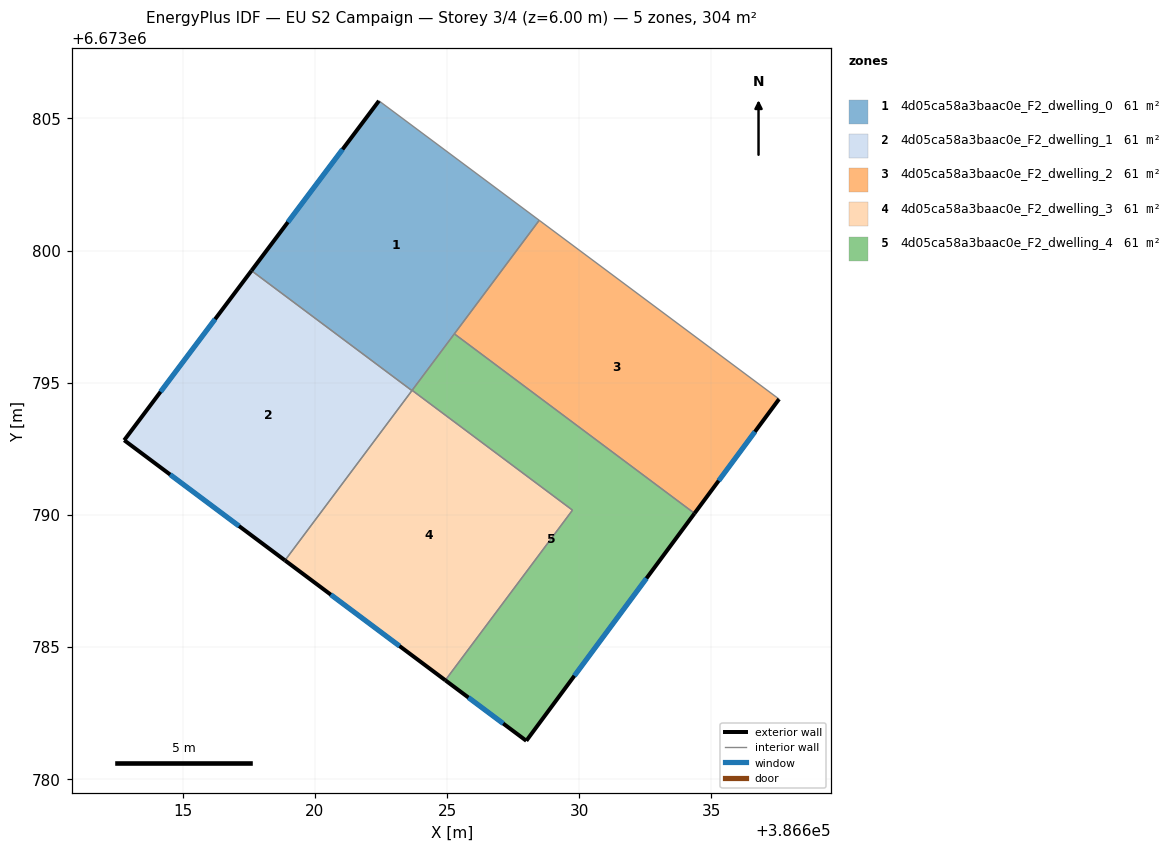
=== STOREY PLAN SPEC (per zone: floor XY polygon, exterior-wall plan segments, windows/doors) ===
zone 1: 4d05ca58a3baac0e_F2_dwelling_0  (60.8 m²)
  floor: (386628.48, 6673801.15) (386623.67, 6673794.70) (386617.60, 6673799.24) (386622.42, 6673805.67)
  exterior wall: (386622.42, 6673805.67) – (386617.60, 6673799.24)  [8.0 m]
    window: (386621.04, 6673803.83) – (386618.98, 6673801.08)  [4.4 m²]
  interior walls: 5
zone 2: 4d05ca58a3baac0e_F2_dwelling_1  (60.8 m²)
  floor: (386623.67, 6673794.70) (386618.87, 6673788.28) (386612.78, 6673792.83) (386617.60, 6673799.24)
  exterior wall: (386617.60, 6673799.24) – (386612.78, 6673792.83)  [8.0 m]
    window: (386616.22, 6673797.41) – (386614.16, 6673794.66)  [4.4 m²]
  exterior wall: (386612.78, 6673792.83) – (386618.87, 6673788.28)  [7.6 m]
    window: (386614.52, 6673791.53) – (386617.13, 6673789.58)  [4.2 m²]
  interior walls: 2
zone 3: 4d05ca58a3baac0e_F2_dwelling_2  (60.8 m²)
  floor: (386637.56, 6673794.38) (386634.36, 6673790.06) (386625.27, 6673796.85) (386628.48, 6673801.15)
  exterior wall: (386634.36, 6673790.06) – (386637.56, 6673794.38)  [5.4 m]
    window: (386635.27, 6673791.30) – (386636.64, 6673793.15)  [3.0 m²]
  interior walls: 3
zone 4: 4d05ca58a3baac0e_F2_dwelling_3  (60.8 m²)
  floor: (386629.74, 6673790.18) (386624.93, 6673783.75) (386618.87, 6673788.28) (386623.68, 6673794.71)
  exterior wall: (386618.87, 6673788.28) – (386624.93, 6673783.75)  [7.6 m]
    window: (386620.60, 6673786.99) – (386623.20, 6673785.04)  [4.2 m²]
  interior walls: 4
zone 5: 4d05ca58a3baac0e_F2_dwelling_4  (60.8 m²)
  floor: (386634.36, 6673790.06) (386628.00, 6673781.46) (386624.93, 6673783.75) (386629.74, 6673790.18) (386623.68, 6673794.71) (386625.27, 6673796.85)
  exterior wall: (386628.00, 6673781.46) – (386634.36, 6673790.06)  [10.7 m]
    window: (386629.81, 6673783.92) – (386632.54, 6673787.60)  [5.9 m²]
  exterior wall: (386624.93, 6673783.75) – (386628.00, 6673781.46)  [3.8 m]
    window: (386625.81, 6673783.09) – (386627.12, 6673782.11)  [2.1 m²]
  interior walls: 4

=== DERIVED (storey summary) ===
Building: EU S2 Campaign
Storey: 3 of 4  (floor level z = 6.00 m)
Storey gross floor area: 304.2 m²
Zones on this storey: 5
  - 4d05ca58a3baac0e_F2_dwelling_0: floor 60.8 m²; exterior wall 8.0 m (24.1 m²); 1 window(s) 4.4 m²; WWR 18.4%
  - 4d05ca58a3baac0e_F2_dwelling_1: floor 60.8 m²; exterior wall 15.6 m (46.8 m²); 2 window(s) 8.6 m²; WWR 18.4%
  - 4d05ca58a3baac0e_F2_dwelling_2: floor 60.8 m²; exterior wall 5.4 m (16.1 m²); 1 window(s) 3.0 m²; WWR 18.4%
  - 4d05ca58a3baac0e_F2_dwelling_3: floor 60.8 m²; exterior wall 7.6 m (22.7 m²); 1 window(s) 4.2 m²; WWR 18.4%
  - 4d05ca58a3baac0e_F2_dwelling_4: floor 60.8 m²; exterior wall 14.5 m (43.6 m²); 2 window(s) 8.0 m²; WWR 18.4%
Zone adjacency (shared interzone walls):
  - 4d05ca58a3baac0e_F2_dwelling_0 ↔ 4d05ca58a3baac0e_F2_dwelling_1
  - 4d05ca58a3baac0e_F2_dwelling_0 ↔ 4d05ca58a3baac0e_F2_dwelling_2
  - 4d05ca58a3baac0e_F2_dwelling_0 ↔ 4d05ca58a3baac0e_F2_dwelling_3
  - 4d05ca58a3baac0e_F2_dwelling_0 ↔ 4d05ca58a3baac0e_F2_dwelling_4
  - 4d05ca58a3baac0e_F2_dwelling_1 ↔ 4d05ca58a3baac0e_F2_dwelling_3
  - 4d05ca58a3baac0e_F2_dwelling_2 ↔ 4d05ca58a3baac0e_F2_dwelling_4
  - 4d05ca58a3baac0e_F2_dwelling_3 ↔ 4d05ca58a3baac0e_F2_dwelling_4